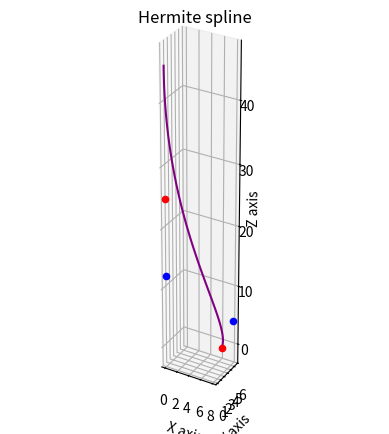
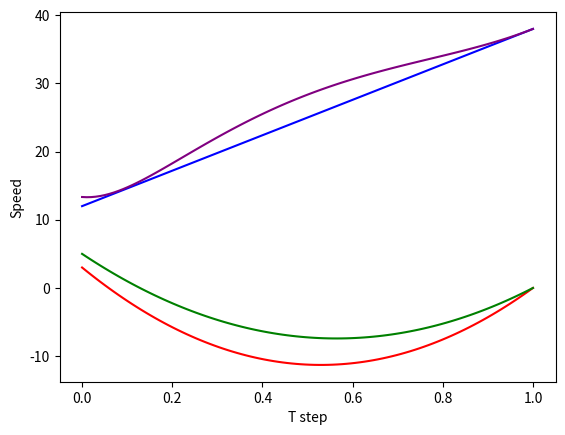
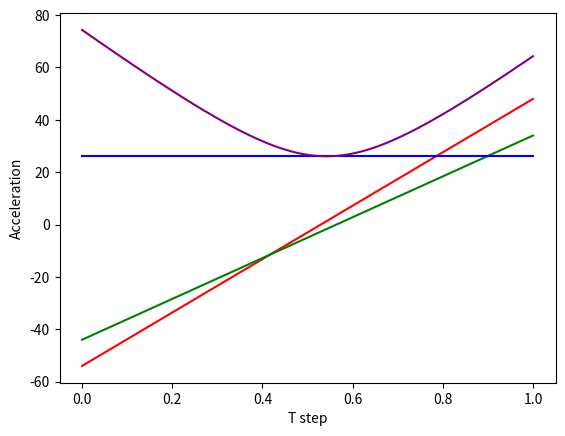
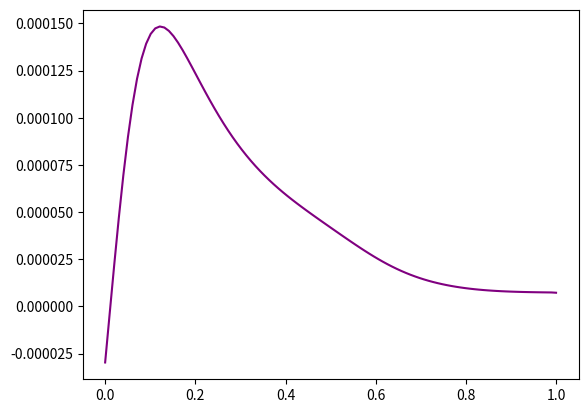

These figures' Python source, in order:
# Given the start and end points and the initial velocity vectors, find whether or not the end point is obtainable,
# then find the corresponding bezier control points and plot the curve

import matplotlib.pyplot as plt
import numpy as np
import math

max_tilt = 30 # maximum angle that rocket could tilt
max_tvc = 15 # maximum angle that the TVC can achieve. Degrees.
# max_curvature = # maximum curvature (based on TVC restrictions and velocity)
max_speed = 22.5 # maximum reachable speed for any aribtrary point
max_acceleration = 2.25 # maximum reachable acceleration for any arbitrary point

def bezier_curve(p0, p1, p2, p3, t):
    first_term = tuple(((1 - t) ** 3) * c for c in p0)
    second_term = tuple((3 * (1 - t) ** 2) * t * c for c in p1)
    third_term = tuple((3 * (1 - t) * (t ** 2)) * c for c in p2)
    fourth_term = tuple((t ** 3) * c for c in p3)
    return tuple(first_term[c] + second_term[c] + third_term[c] + fourth_term[c] for c in range(3))

def first_derivative(p0, p1, p2, p3, t):
    first_term = tuple(((-3 * (t ** 2)) + (6 * t) - 3)*c for c in p0)
    second_term = tuple(((9 * (t ** 2)) - (12 * t) + 3)*c for c in p1)
    third_term = tuple(((-9 * (t ** 2)) + (6 * t))*c for c in p2)
    fourth_term = tuple((3 * (t ** 2))*c for c in p3)
    return tuple(first_term[c] + second_term[c] + third_term[c] + fourth_term[c] for c in range(3))

def second_derivative(p0, p1, p2, p3, t):
    first_term = tuple((-6 * t + 6)*c for c in p0)
    second_term = tuple((18 * t -12)*c for c in p1)
    third_term = tuple((-18 * t + 6)*c for c in p2)
    fourth_term = tuple((6 * t)*c for c in p3)
    return tuple(first_term[c] + second_term[c] + third_term[c] + fourth_term[c] for c in range(3))

def hermite_curvature(x1, y1, z1, x2, y2, z2):
    n0 = x1 * y2 - y1 * x2
    n1 = y1 * z2 - z1 * y2
    n2 = z1 * x2 - x1 * z2
    d0 = ((x1 ** 2) + (y1 ** 2)) ** (3/2)
    d1 = ((y1 ** 2) + (z1 ** 2)) ** (3/2)
    d2 = ((z1 ** 2) + (x1 ** 2)) ** (3/2)
    return n0 / d0, n1 / d1, n2 / d2

# Check the angle between the 2 points to see if the endpoint is obtainable
def angle_check(p0, p1):
    adj = math.sqrt(((p1[0] - p0[0]) ** 2) + ((p1[1] - p0[1]) ** 2))
    opp = p1[2] - p0[2]
    angle = math.degrees(math.atan(opp / adj))
    # We use 80 as the angle to give the rocket some leeway to account for v0 being in the opposite direction, 
    # so it doesn't have to fly at the maximum 15 degree tilt the whole time to reach the end
    if angle >= 80:
        return True
    return False

def get_new_endpoint(p0):
    # Because the endpoint always wants to be above the origin (0, 0, z),
    # we can calculate the "adjacent" side of a connecting triangle using 0 for x and y of p1
    adj = math.sqrt((p0[0] ** 2) + (p0[1] ** 2))
    z = adj * math.tan(math.radians(80))
    p1 = (0, 0, z)
    return p1

# Find the magnitude of a given point relative to the origin
def get_mag(x, y, z):
    return math.sqrt((x ** 2) + (y ** 2) + (z ** 2))

def get_max_curve(c):
    max = c[0]
    idx = 0
    for i in range(100):
        if c[i] > max:
            max = c[i]
            idx = i / 100
    return max, idx

def createPoints(p0, v0, p1): # p0 starting point, p1 ending point, v0 initial velocity
    # Setup initial values and arrays to store points
    # p0 = (7, 4, 0)
    # v0 = (3, 5, 12)
    # p1 = (0, 0, 25)
    p1_og = p1
    # To create the most optimal path, the end velocity is dependent on the initial conditions, 
    # so we lose control over it and don't end up using it
    # v1 = (0 ,0, 15)
    new_point = False

    if angle_check(p0, p1) == False:
        p1 = get_new_endpoint(p0)
        new_point = True

    # Calculate the 2 bezier control points using the initial conditions and endpoint
    b0 = (p0[0] + (v0[0] / 3), p0[1] + (v0[1] / 3), p0[2] + (v0[2] / 3))
    b1 = (0, 0, b0[2] + ((p1[2] - p0[2]) / 3))

    x = np.array([])
    y = np.array([])
    z = np.array([])

    t = np.linspace(0, 1, 100)

    # Create lists of 100 evenly spaced values   
    points = bezier_curve(p0, b0, b1, p1, t)

    # Add each corresponding list to their respective arrays 
    x = np.append(x, points[0])
    y = np.append(y, points[1])
    z = np.append(z, points[2])

    return x, y, z

# Given the initial position, velocity, and desired end point, calculate the required bezier control points that 
# that minimize curvature by using the rule of thirds for the z points. Then, print out all the points and plot the curve
if __name__ == '__main__':
    # Setup initial values and arrays to store points
    p0 = (7, 4, 0)
    v0 = (3, 5, 12)
    p1 = (0, 0, 25)
    p1_og = p1
    # To create the most optimal path, the end velocity is dependent on the initial conditions, 
    # so we lose control over it and don't end up using it
    # v1 = (0 ,0, 15)
    new_point = True

    # if angle_check(p0, p1) == False:
    #     p1 = get_new_endpoint(p0)
    #     new_point = True

    # x = np.array([])
    # y = np.array([])
    # z = np.array([])

    x, y, z = createPoints(p0, v0, p1)

    # Calculate the 2 bezier control points using the initial conditions and endpoint
    b0 = (p0[0] + (v0[0] / 3), p0[1] + (v0[1] / 3), p0[2] + (v0[2] / 3))
    b1 = (0, 0, b0[2] + ((p1[2] - p0[2]) / 3))

    vx = np.array([])
    vy = np.array([])
    vz = np.array([])
    speed = []
    vux = []
    vuy = []
    vuz = []
    vunit = []

    ax = np.array([])
    ay = np.array([])
    az = np.array([])
    accel_mag = []
    aux = []
    auy = []
    auz = []
    aunit = []
    c_mag = []

    t = np.linspace(0, 1, 100)

    # Create lists of 100 evenly spaced values   
    points = bezier_curve(p0, b0, b1, p1, t)
    velocities = first_derivative(p0, b0, b1, p1, t)
    accelerations = second_derivative(p0, b0, b1, p1, t)
    lengths = [0]
    total_length = 0

    # Add each corresponding list to their respective arrays 
    # x = np.append(x, points[0])
    # y = np.append(y, points[1])
    # z = np.append(z, points[2])

    vx = np.append(vx, velocities[0])
    vy = np.append(vy, velocities[1])
    vz = np.append(vz, velocities[2])

    ax = np.append(ax, accelerations[0])
    ay = np.append(ay, accelerations[1])
    az = np.append(az, accelerations[2])

    for i in range(100):
        if i != 0:
            segment = + math.sqrt(((points[0][i] - points[0][i - 1]) ** 2) 
                + ((points[1][i] - points[1][i - 1]) ** 2) + ((points[2][i] - points[2][i - 1]) ** 2))
            lengths.append(segment)
            total_length = total_length + segment
            vux.append(vx[i - 1] / speed[i - 1])
            vuy.append(vy[i - 1] / speed[i - 1])
            vuz.append(vz[i - 1] / speed[i - 1])
            vunit.append(math.sqrt(vux[i - 1] ** 2 + vuy[i - 1] ** 2 + vuz[i - 1] ** 2))
            aux.append(ax[i - 1] / accel_mag[i - 1])
            auy.append(ay[i - 1] / accel_mag[i - 1])
            auz.append(az[i - 1] / accel_mag[i - 1])
            c_mag.append((vux[i - 1] * aux[i - 1] + vuy[i - 1] * auy[i - 1] + vuz[i - 1] * auz[i - 1]) / (speed[i - 1] ** 3))
        
        speed.append(get_mag(velocities[0][i], velocities[1][i], velocities[2][i]))
        accel_mag.append(get_mag(accelerations[0][i], accelerations[1][i], accelerations[2][i]))

    # Add the last unit vector for velocity and acceleration
    vux.append(vux[98])
    vuy.append(vuy[98])
    vuz.append(vuz[98])
    aux.append(aux[98])
    auy.append(auy[98])
    auz.append(auz[98])
    c_mag.append((vux[99] * aux[99] + vuy[99] * auy[99] + vuz[99] * auz[99]) / (speed[99] ** 3))

    max_curve, c_idx = get_max_curve(c_mag)

    # Add hermite spline with the path and all control / velocity points to a 3D graph
    path_plot = plt.axes(projection='3d')
    path_plot.scatter3D(p0[0], p0[1], p0[2], color='red')
    path_plot.scatter3D(p1[0], p1[1], p1[2], color='red')
    path_plot.scatter3D(b0[0], b0[1], b0[2], color='blue')
    path_plot.scatter3D(b1[0], b1[1], b1[2], color='blue')
    path_plot.plot(x, y, z, color='purple', label='bezier curve')
    path_plot.set_xscale('linear')
    path_plot.set_yscale('linear')
    path_plot.set_zscale('linear')
    path_plot.set_xlabel('X axis')
    path_plot.set_ylabel('Y axis')
    path_plot.set_zlabel('Z axis')
    path_plot.set_title('Hermite spline')
    path_plot.set_aspect('equal')

    # Plot the velocities and speed to a 2D graph
    velocity_plot = plt.figure(2).add_subplot()
    velocity_plot.plot(t, vx, color='red')
    velocity_plot.plot(t, vy, color='green')
    velocity_plot.plot(t, vz, color='blue')
    velocity_plot.plot(t, speed, color='purple')
    velocity_plot.set_xlabel('T step')
    velocity_plot.set_ylabel('Speed')

    # Plot the acceleration and its magnitude to a 2D graph
    acceleration_plot = plt.figure(3).add_subplot()
    acceleration_plot.plot(t, ax, color='red')
    acceleration_plot.plot(t, ay, color='green')
    acceleration_plot.plot(t, az, color='blue')
    acceleration_plot.plot(t, accel_mag, color='purple')
    acceleration_plot.set_xlabel('T step')
    acceleration_plot.set_ylabel('Acceleration')

    # Plot the curvature to a 2D graph
    curvature_plot = plt.figure(4).add_subplot()
    curvature_plot.plot(t, c_mag, color='purple')

    print(f"Start point:            {p0}")
    print(f"Control point 1:        {b0}")
    print(f"Control point 2:        {b1}")
    print(f"End point:              {p1}")
    if new_point == True:
        print(f"End point moved from    {p1_og} to {p1}")
    print(f"Maximum curvature is {max_curve}, reached at step {c_idx}")

    plt.show()
